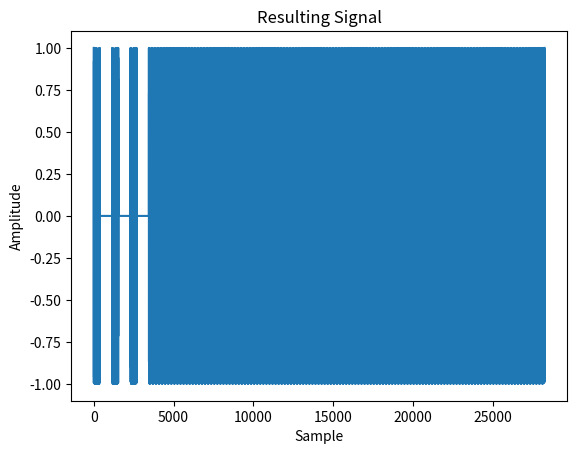

Reproduce this figure in Python.
import numpy as np
import matplotlib.pyplot as plt
from scipy.signal import chirp

# Signal parameters
fs = 96000  # Sampling frequency
t1 = 0.004  # Chirp duration 4 ms
t2 = 0.002  # Chirp duration 2 ms
pause = 0.008  # Pause 8 ms
max_samples = 16384


# Chirp generation
def generate_chirp(f0, f1, t, fs):
    t = np.linspace(0, t, int(fs * t))
    return chirp(t, f0=f0, f1=f1, t1=t[-1], method="linear")


# Function to generate the signal
def generate_signal(fs, t1, t2, pause):
    signal = []

    # First chirp 18-34 kHz, 4 ms, pause 8 ms
    signal.extend(generate_chirp(18000, 34000, t1, fs))
    signal.extend(np.zeros(int(fs * pause)))

    # Second and third chirps 34-18 kHz, 4 ms, pause 8 ms
    for _ in range(2):
        signal.extend(generate_chirp(34000, 18000, t1, fs))
        signal.extend(np.zeros(int(fs * pause)))

    # Remaining chirps 34-18 kHz, 2 ms, no pause
    for _ in range(129):
        signal.extend(generate_chirp(34000, 18000, t2, fs))

    return np.array(signal)


if __name__ == "__main__":

    # Signal generation
    signal = generate_signal(fs, t1, t2, pause)

    # Display the resulting signal
    plt.plot(signal)
    plt.title("Resulting Signal")
    plt.xlabel("Sample")
    plt.ylabel("Amplitude")
    plt.show()
